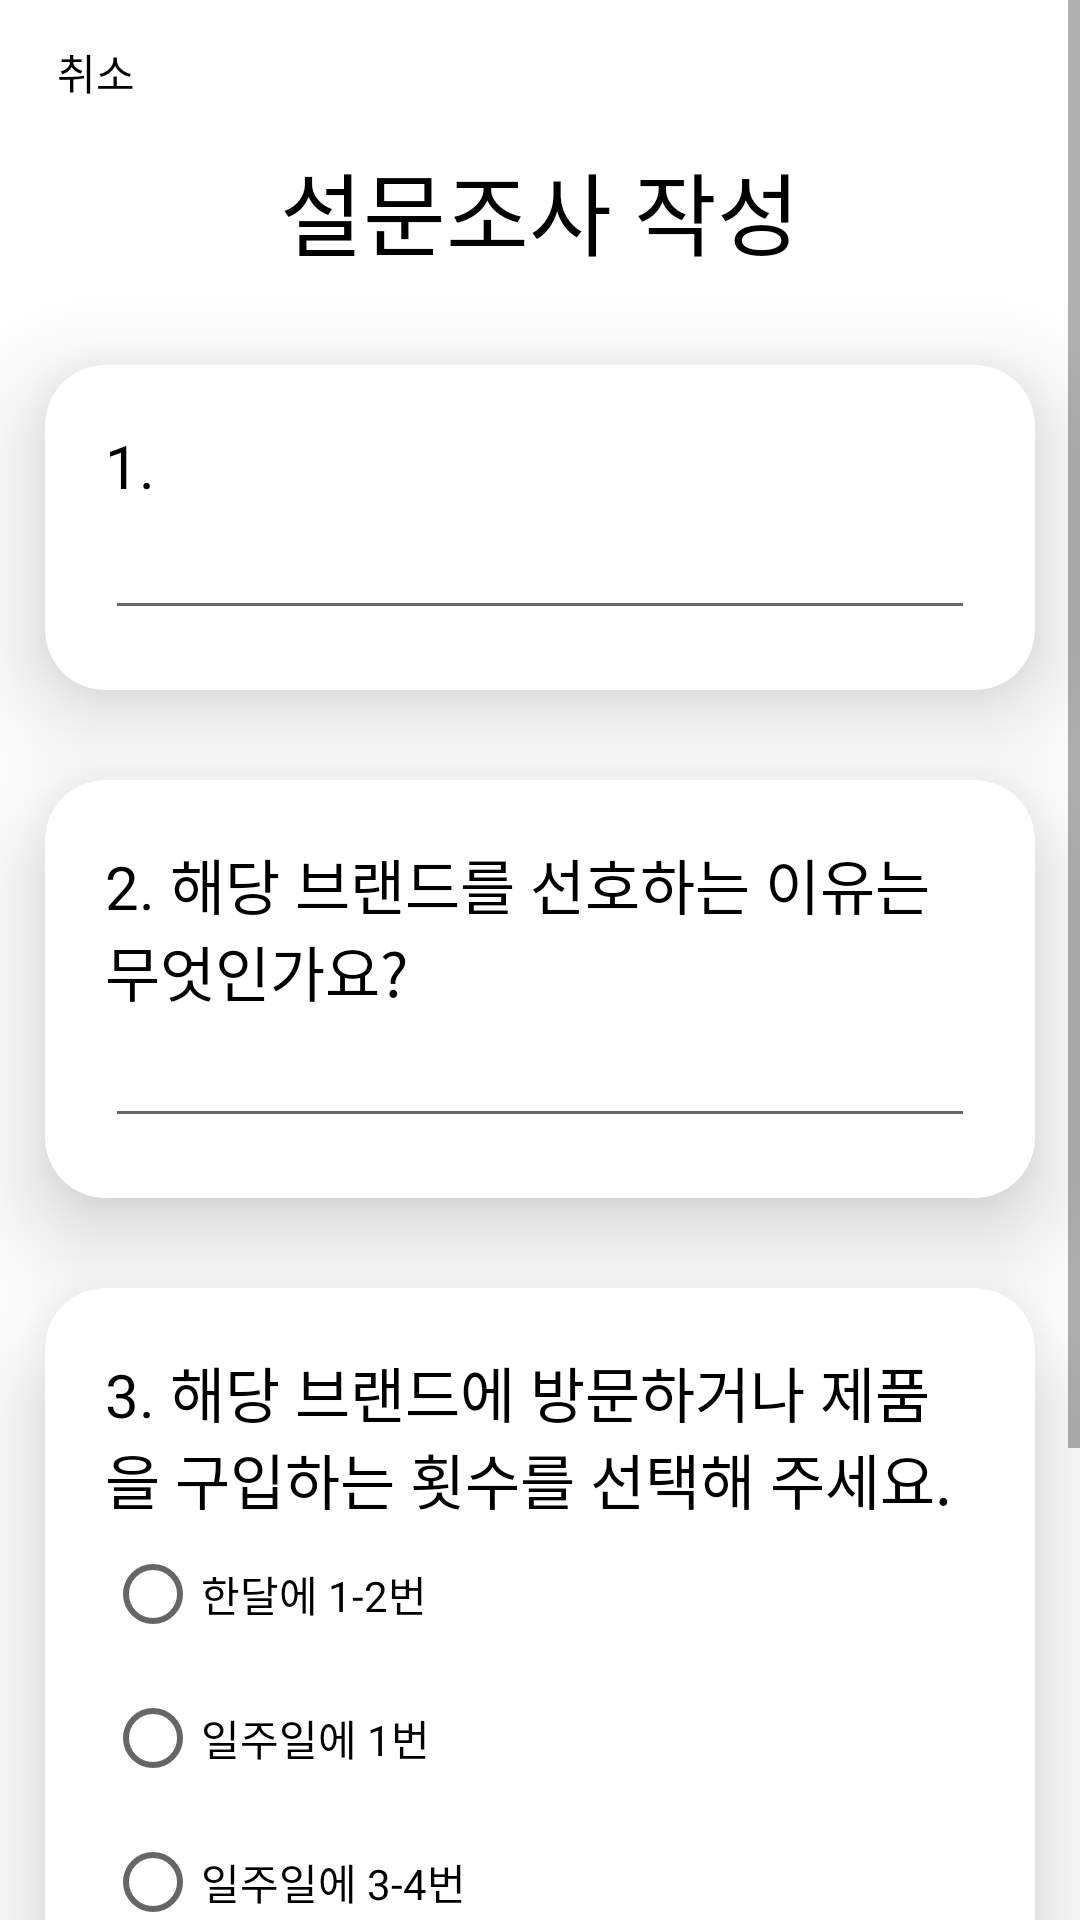

Android layout source for this screen:
<!-- AndroidManifest.xml: application theme Theme.Moamoa -->
<!-- res/layout/activity_form_create.xml -->
<?xml version="1.0" encoding="utf-8"?>
<androidx.constraintlayout.widget.ConstraintLayout xmlns:android="http://schemas.android.com/apk/res/android"
    xmlns:app="http://schemas.android.com/apk/res-auto"
    xmlns:tools="http://schemas.android.com/tools"
    android:layout_width="match_parent"
    android:layout_height="match_parent"
    tools:context=".FormCreateActivity">

    <ScrollView
        android:id="@+id/scrollView2"
        android:layout_width="0dp"
        android:layout_height="wrap_content"
        app:layout_constraintBottom_toTopOf="parent"
        app:layout_constraintEnd_toEndOf="parent"
        app:layout_constraintStart_toStartOf="parent"
        app:layout_constraintTop_toBottomOf="parent">

        <LinearLayout
            android:layout_width="match_parent"
            android:layout_height="wrap_content"
            android:orientation="vertical">

            <Button
                android:id="@+id/btn_form_create_cancel"
                style="@style/Widget.AppCompat.Button.Borderless"
                android:layout_width="64dp"
                android:layout_height="wrap_content"
                android:backgroundTint="#F2F3F7"
                android:onClick="onClick"
                android:text="취소"
                android:textColor="#000000"
                app:layout_constraintBottom_toBottomOf="parent"
                app:layout_constraintEnd_toEndOf="parent"
                app:layout_constraintHorizontal_bias="0.021"
                app:layout_constraintStart_toStartOf="parent"
                app:layout_constraintTop_toTopOf="parent"
                app:layout_constraintVertical_bias="0.008" />

            <TextView
                android:id="@+id/tvTitle_form_create"
                android:layout_width="wrap_content"
                android:layout_height="wrap_content"
                android:layout_gravity="center_horizontal"
                android:layout_marginBottom="15dp"
                android:fontFamily="sans-serif-thin"
                android:text="설문조사 작성"
                android:textColor="#000000"
                android:textSize="30dp"
                app:layout_constraintBottom_toBottomOf="parent"
                app:layout_constraintEnd_toEndOf="parent"
                app:layout_constraintHorizontal_bias="0.458"
                app:layout_constraintStart_toStartOf="parent"
                app:layout_constraintTop_toTopOf="parent"
                app:layout_constraintVertical_bias="0.087" />

            <androidx.cardview.widget.CardView
                android:id="@+id/cv1_form_input"
                android:layout_width="match_parent"
                android:layout_height="wrap_content"
                android:layout_margin="15dp"
                android:clickable="true"
                android:focusable="true"
                app:cardCornerRadius="20dp"
                app:cardElevation="20dp"
                app:contentPadding="20dp"
                app:layout_constraintBottom_toBottomOf="parent"
                app:layout_constraintEnd_toEndOf="parent"
                app:layout_constraintHorizontal_bias="0.473"
                app:layout_constraintStart_toStartOf="parent"
                app:layout_constraintTop_toBottomOf="@+id/tvTitle_form_create"
                app:layout_constraintVertical_bias="0.129"
                tools:ignore="DuplicateClickableBoundsCheck">

                <LinearLayout
                    android:layout_width="match_parent"
                    android:layout_height="wrap_content"
                    android:layout_gravity="center"
                    android:orientation="vertical">

                    <TextView
                        android:layout_width="match_parent"
                        android:layout_height="wrap_content"
                        android:text="1. "
                        android:textColor="#000"
                        android:textSize="20dp" />

                    <EditText
                        android:layout_width="match_parent"
                        android:layout_height="wrap_content"
                        tools:ignore="SpeakableTextPresentCheck,DuplicateClickableBoundsCheck" />

                </LinearLayout>

            </androidx.cardview.widget.CardView>

            <androidx.cardview.widget.CardView
                android:id="@+id/cv2_form_input"
                android:layout_width="match_parent"
                android:layout_height="wrap_content"
                android:layout_margin="15dp"
                android:clickable="true"
                android:focusable="true"
                app:cardCornerRadius="20dp"
                app:cardElevation="20dp"
                app:contentPadding="20dp"
                app:layout_constraintBottom_toBottomOf="parent"
                app:layout_constraintEnd_toEndOf="parent"
                app:layout_constraintHorizontal_bias="0.473"
                app:layout_constraintStart_toStartOf="parent"
                app:layout_constraintTop_toBottomOf="@+id/cv1_form_input"
                app:layout_constraintVertical_bias="0.129">

                <LinearLayout
                    android:layout_width="match_parent"
                    android:layout_height="wrap_content"
                    android:layout_gravity="center"
                    android:orientation="vertical">

                    <TextView
                        android:layout_width="match_parent"
                        android:layout_height="wrap_content"
                        android:text="2. 해당 브랜드를 선호하는 이유는 무엇인가요?"
                        android:textColor="#000"
                        android:textSize="20dp" />

                    <EditText
                        android:layout_width="match_parent"
                        android:layout_height="wrap_content"
                        tools:ignore="SpeakableTextPresentCheck" />

                </LinearLayout>

            </androidx.cardview.widget.CardView>

            <androidx.cardview.widget.CardView
                android:id="@+id/cv3_form_input"
                android:layout_width="match_parent"
                android:layout_height="wrap_content"
                android:layout_margin="15dp"
                android:clickable="true"
                android:focusable="true"
                app:cardCornerRadius="20dp"
                app:cardElevation="20dp"
                app:contentPadding="20dp"
                app:layout_constraintBottom_toBottomOf="parent"
                app:layout_constraintEnd_toEndOf="parent"
                app:layout_constraintHorizontal_bias="0.473"
                app:layout_constraintStart_toStartOf="parent"
                app:layout_constraintTop_toBottomOf="@+id/cv2_form_input"
                app:layout_constraintVertical_bias="0.129">

                <LinearLayout
                    android:layout_width="match_parent"
                    android:layout_height="wrap_content"
                    android:layout_gravity="center"
                    android:orientation="vertical">

                    <TextView
                        android:layout_width="match_parent"
                        android:layout_height="wrap_content"
                        android:text="3. 해당 브랜드에 방문하거나 제품을 구입하는 횟수를 선택해 주세요."
                        android:textColor="#000"
                        android:textSize="20dp" />

                    <RadioGroup
                        android:layout_width="match_parent"
                        android:layout_height="wrap_content">

                        <RadioButton
                            android:layout_width="match_parent"
                            android:layout_height="wrap_content"
                            android:text="한달에 1-2번" />

                        <RadioButton
                            android:layout_width="match_parent"
                            android:layout_height="wrap_content"
                            android:text="일주일에 1번" />

                        <RadioButton
                            android:layout_width="match_parent"
                            android:layout_height="wrap_content"
                            android:text="일주일에 3-4번" />

                        <RadioButton
                            android:layout_width="match_parent"
                            android:layout_height="wrap_content"
                            android:text="매일" />

                        <RadioButton
                            android:layout_width="match_parent"
                            android:layout_height="wrap_content"
                            android:text="기타" />


                    </RadioGroup>

                </LinearLayout>

            </androidx.cardview.widget.CardView>

            <Button
                android:id="@+id/btn_form_input_submit"
                android:layout_width="125dp"
                android:layout_height="46dp"
                android:layout_gravity="center_horizontal"
                android:layout_marginBottom="20dp"
                android:background="@drawable/btn_style"
                android:gravity="center_horizontal|center_vertical"
                android:text="질문 추가"
                android:textColor="#000000"
                android:textColorHint="#000000"
                app:layout_constraintBottom_toBottomOf="parent"
                app:layout_constraintEnd_toEndOf="parent"
                app:layout_constraintHorizontal_bias="0.498"
                app:layout_constraintStart_toStartOf="parent"
                app:layout_constraintTop_toTopOf="parent"
                app:layout_constraintVertical_bias="0.976"
                tools:ignore="TouchTargetSizeCheck" />

        </LinearLayout>

    </ScrollView>
</androidx.constraintlayout.widget.ConstraintLayout>
<!-- resources referenced by this layout -->
<resources>
  <style name="Theme.Moamoa" parent="Theme.MaterialComponents.DayNight.DarkActionBar">
          
          <item name="colorPrimary">@color/purple_500</item>
          <item name="colorPrimaryVariant">@color/purple_700</item>
          <item name="colorOnPrimary">@color/white</item>
          
          <item name="colorSecondary">@color/teal_200</item>
          <item name="colorSecondaryVariant">@color/teal_700</item>
          <item name="colorOnSecondary">@color/black</item>
          
          <item name="android:statusBarColor" tools:targetApi="l">?attr/colorPrimaryVariant</item>
          
      </style>
  <!-- not gathered from this repository: default colours our renderer supplied (Android Studio template values) -->
  <color name="purple_500">#FF6200EE</color>
  <color name="purple_700">#FF3700B3</color>
  <color name="teal_200">#FF03DAC5</color>
  <color name="teal_700">#FF018786</color>
  <color name="black">#FF000000</color>
  <color name="white">#FFFFFFFF</color>
</resources>
